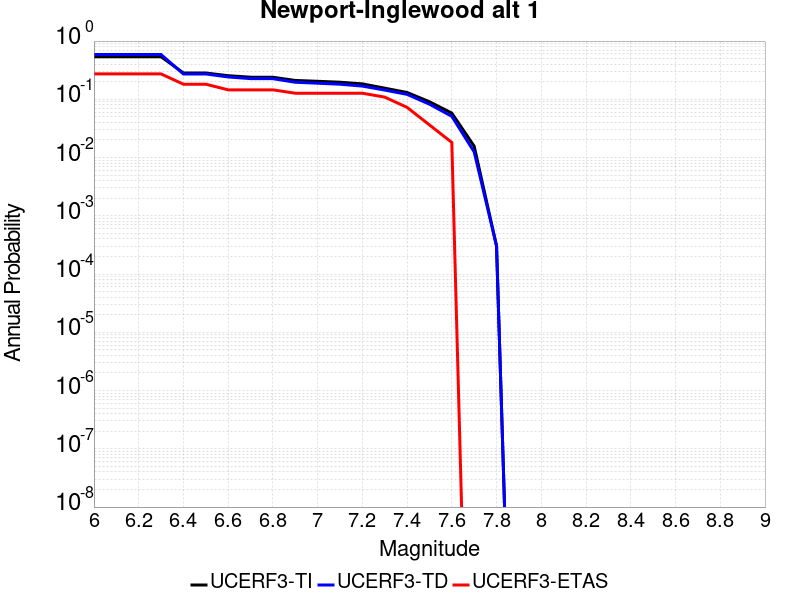

Data behind this chart, as committed beside it:
Magnitude, UCERF3-TI Prob, UCERF3-TD Prob, UCERF3-ETAS Prob
6.0, 0.5389, 0.5867, 0.2727
6.1, 0.5389, 0.5867, 0.2727
6.2, 0.5389, 0.5867, 0.2727
6.3, 0.5389, 0.5867, 0.2727
6.4, 0.2831, 0.2723, 0.1818
6.5, 0.2831, 0.2723, 0.1818
6.6, 0.2545, 0.242, 0.1455
6.7, 0.2397, 0.2266, 0.1455
6.8, 0.2391, 0.226, 0.1455
6.9, 0.2109, 0.1963, 0.1273
7.0, 0.2039, 0.189, 0.1273
7.1, 0.1966, 0.1816, 0.1273
7.2, 0.1841, 0.1687, 0.1273
7.3, 0.1554, 0.1441, 0.1091
7.4, 0.131, 0.1217, 0.07273
7.5, 0.09079, 0.08241, 0.03636
7.6, 0.05801, 0.05109, 0.01818
7.7, 0.01565, 0.01251, 0.0
7.8, 3.027386E-4, 3.045169E-4, 0.0
